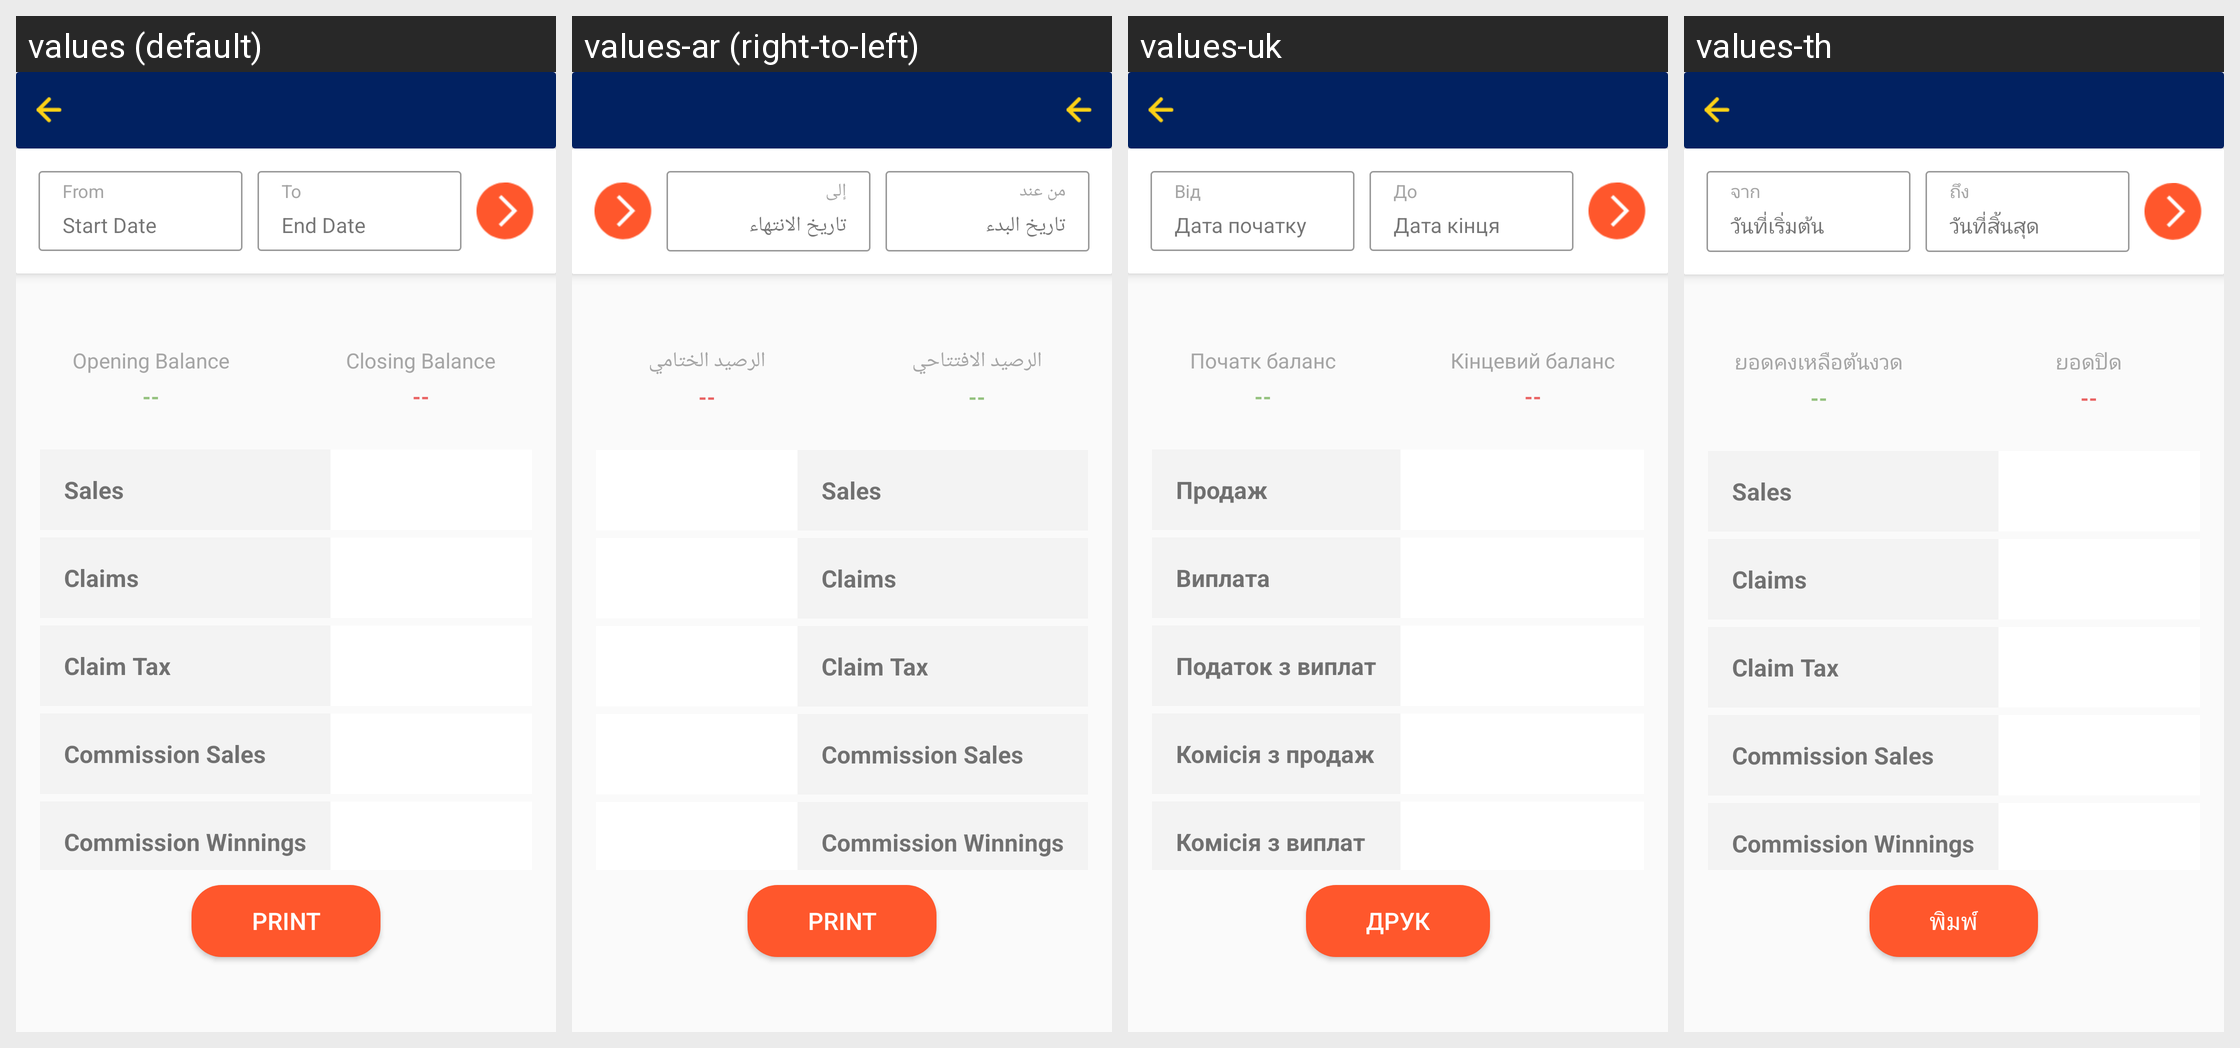

This grid shows one Android layout under several languages. Give, for every string resource on the screen, its name, the default text and each shown locale's text.
Android screen res/layout/fragment_report_balance.xml rendered under 4 locales, left to right: values (default), values-ar (right-to-left), values-uk, values-th. Device: Nexus 5 (rendered at 1080×1920; each locale shown at half size, 540×960, under a caption strip naming it); theme AppTheme.
Other locales in the repository, not shown: values-fr, values-my.
Strings drawn on this screen, with the default value and each locale's value (text and hints the layout hard-codes, and strings that could not be matched under every locale, appear in the picture but are not listed):

from
  values: From
  values-ar: من عند
  values-uk: Від
  values-th: จาก

start_date
  values: Start Date
  values-ar: تاريخ البدء
  values-uk: Дата початку
  values-th: วันที่เริ่มต้น

to
  values: To
  values-ar: إلى
  values-uk: До
  values-th: ถึง

end_date
  values: End Date
  values-ar: تاريخ الانتهاء
  values-uk: Дата кінця
  values-th: วันที่สิ้นสุด

opening_balance
  values: Opening Balance
  values-ar: الرصيد الافتتاحي
  values-uk: Початк баланс
  values-th: ยอดคงเหลือต้นงวด

closing_balance
  values: Closing Balance
  values-ar: الرصيد الختامي
  values-uk: Кінцевий баланс
  values-th: ยอดปิด

sales
  values: Sales
  values-ar: Sales  [not translated; the default value is used]
  values-uk: Продаж
  values-th: Sales  [not translated; the default value is used]

claims
  values: Claims
  values-ar: Claims  [not translated; the default value is used]
  values-uk: Виплата
  values-th: Claims  [not translated; the default value is used]

claims_tax
  values: Claim Tax
  values-ar: Claim Tax  [not translated; the default value is used]
  values-uk: Податок з виплат
  values-th: Claim Tax  [not translated; the default value is used]

sales_commission
  values: Commission Sales
  values-ar: Commission Sales  [not translated; the default value is used]
  values-uk: Комісія з продаж
  values-th: Commission Sales  [not translated; the default value is used]

winning_commission
  values: Commission Winnings
  values-ar: Commission Winnings  [not translated; the default value is used]
  values-uk: Комісія з виплат
  values-th: Commission Winnings  [not translated; the default value is used]

print
  values: Print
  values-ar: Print
  values-uk: Друк
  values-th: พิมพ์
